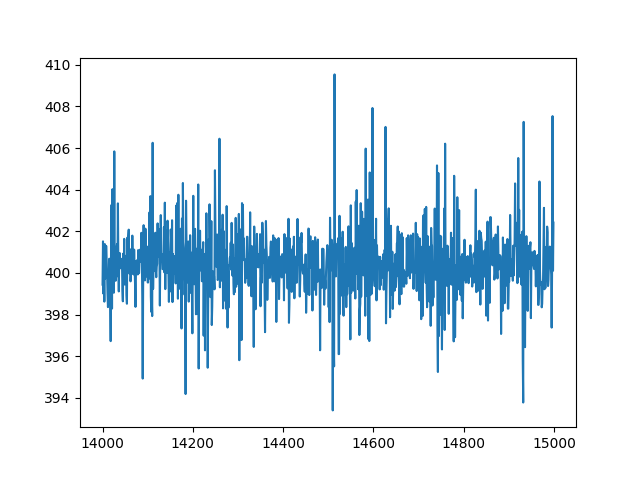

The table this chart was drawn from, first rows:
index, sensor14
14000, 399.4
14001, 401.5
14002, 399
14003, 400.3
14004, 398.6
14005, 401.4
14006, 399.7
14007, 399.8
14008, 401.3
14009, 400.7
14010, 400
14011, 399
14012, 398.4
14013, 399
14014, 399.6
14015, 400.7
14016, 399.5
14017, 398.9
14018, 396.7
14019, 401.8
14020, 403.3
14021, 398.3
14022, 404
14023, 400.5
14024, 399.9
14025, 399.1
14026, 405.8
14027, 400.1
14028, 401.2
14029, 399.6
14030, 401.3
14031, 399.8
14032, 401.4
14033, 400
14034, 403.3
14035, 400.5
14036, 399.1
14037, 400.9
14038, 401
14039, 400.2
14040, 400.5
14041, 400.5
14042, 400.7
14043, 400.6
14044, 399.2
14045, 398.6
14046, 400.9
14047, 399.9
14048, 401.6
14049, 399.4
14050, 400.5
14051, 400.8
14052, 400.5
14053, 398.9
14054, 398.5
14055, 401.7
14056, 400.3
14057, 401.8
14058, 402.1
14059, 400.5
... 940 more rows
